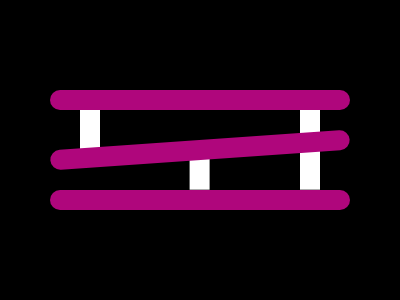

Here is a drawing made with CSS. Write the source that renders it.

<body bgColor=000 text=#fff><p a><p b><p c><style>p{position:fixed;background:#AF067C;padding:10 150;border-radius:var(--r,53q)}[a]{padding:20 10;margin:102 72;background:#fff;--r:0;box-shadow:55vw 0,55vw 42q,116q 42q}[b]{margin:82 42;box-shadow:0 25vw#AF067C}[c]{margin:132 42;rotate:-4deg
